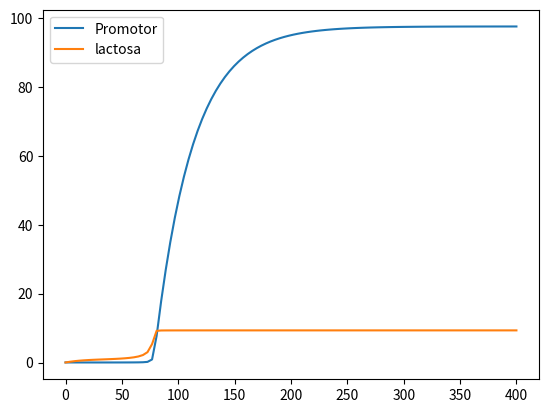

Write the Python code that produced this figure.
from numpy import *
from matplotlib.pyplot import *
from scipy.integrate import odeint


# divuno=km/(deltam+mu)
# divdos=((L*n)/((Ln)+(Km*n)))
# divtres=(E/(E+ke))
# divcuatro=(L/(L+Kl))

def biestabilidad(s, t, km, kp, deltam, mu, n, Km, deltap, ke, kl, Kl, E):
    P, L = s
    dP = kp * (km / (deltam + mu)) * ((L**n) / ((L**n) + (Km**n))) - (deltap + mu) * P
    dL = (ke * (E / (E + ke)) * P) - (kl * (L / (L + Kl)) * P) - mu * L
    # dP=(kp*divuno*divdos)-(deltap+mu)*P
    # dL=(ke*divtres*P)-(kl*divcuatro*p)-mu*L

    return ([dP, dL])


km = 0.18
kp = 18.1
deltam = 0.46
mu = 0.02
n = 4
Km = 10
deltap = 0.01
ke = 500
kl = 450
Kl = 1400
E = 3
P0 = 0.02
L0 = 0.01
t = linspace(0, 400, 100)

s = odeint(biestabilidad,[P0, L0], t, args=(km, kp, deltam, mu, n, Km, deltap, ke, kl, Kl, E))

P = s[:, 0]
L = s[:, 1]

plot(t, P, label='Promotor')
plot(t, L, label='lactosa')
legend()
show()